Photos from the image-classification dataset "AIFactory_FruitQC" in the GitHub repository yuri0329/AIFactory_FruitQC. Its 8 classes are: apple fuji, mandarine hallabong, mandarine onjumilgam, pear chuhwang, pear singo, persimmon bansi, persimmon booyu, persimmon daebong.

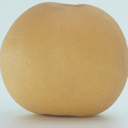
Label: pear chuhwang

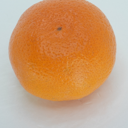
Label: mandarine onjumilgam

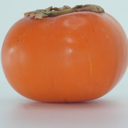
Label: persimmon bansi

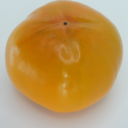
Label: persimmon booyu

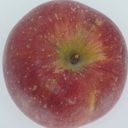
Label: apple fuji

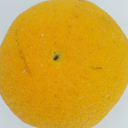
Label: mandarine hallabong
